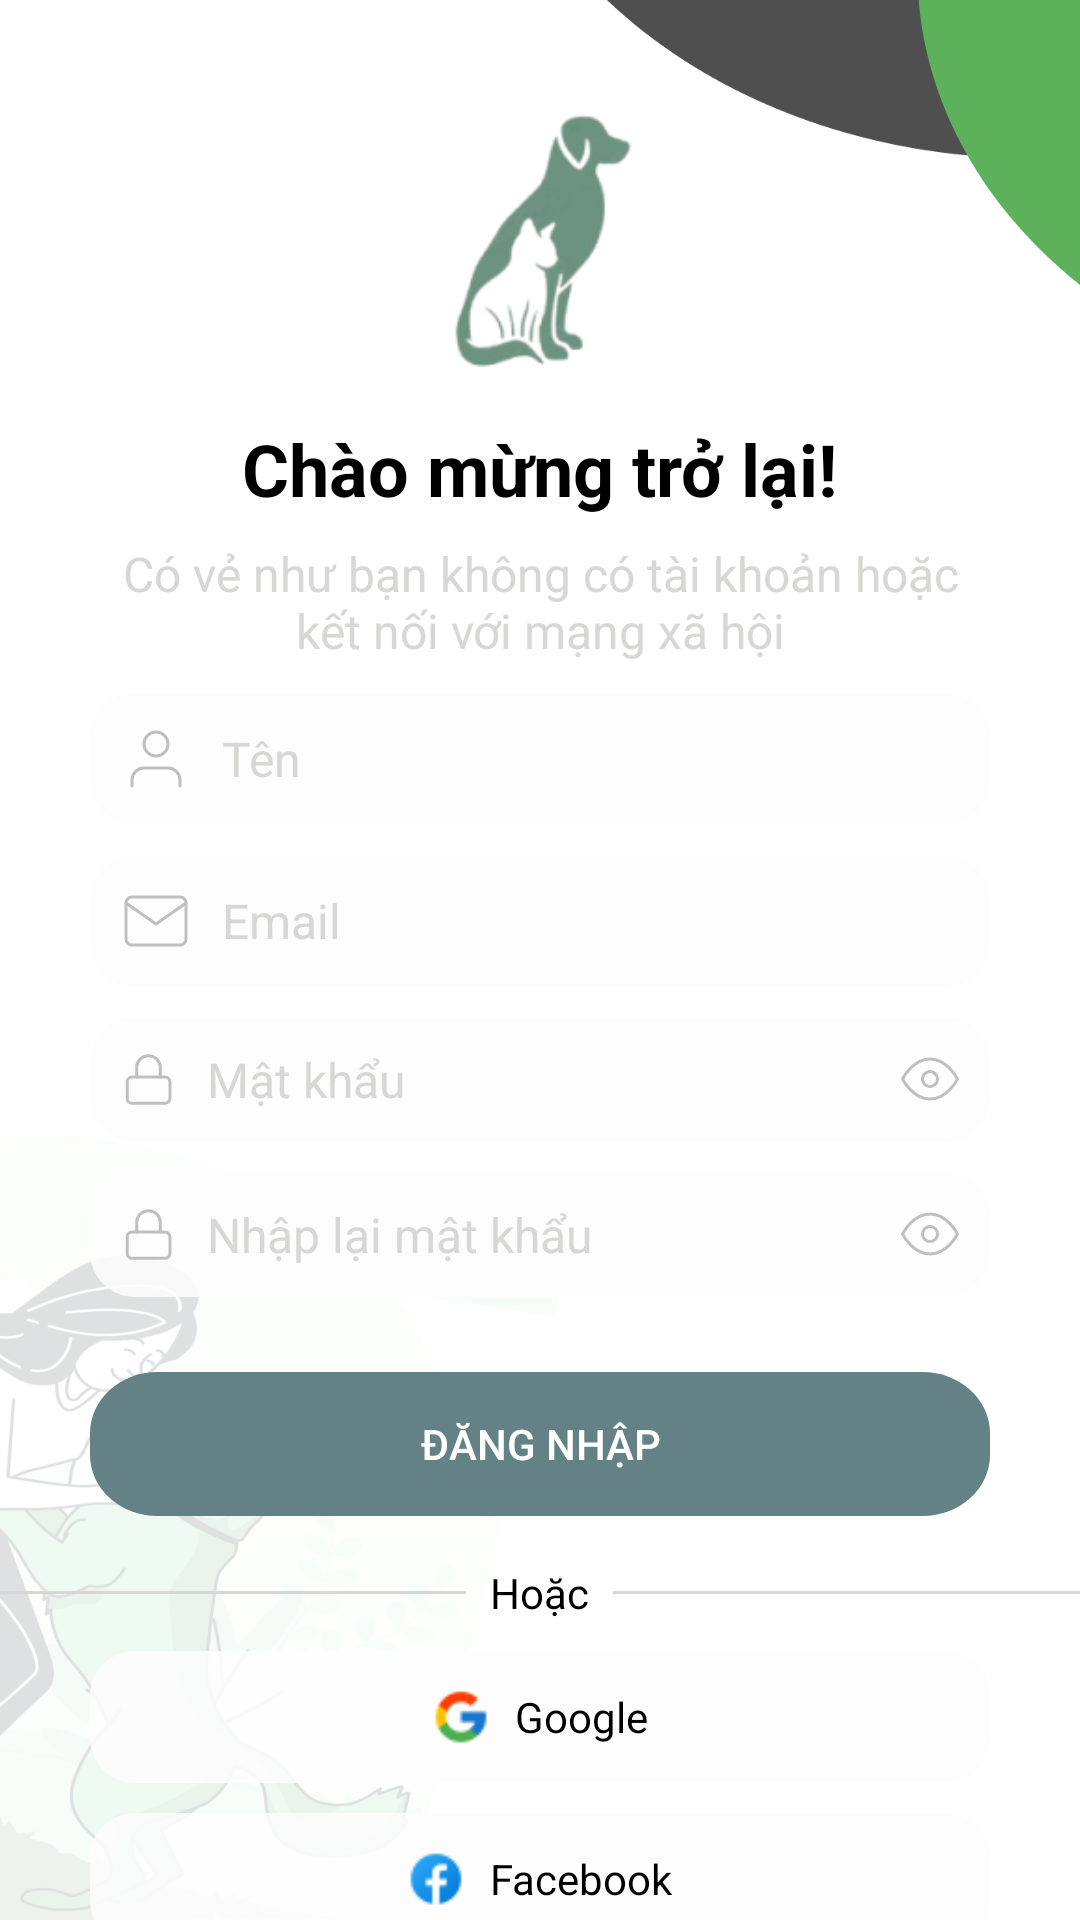

Produce the Android XML layout that renders to this screen, including the resource entries it uses.
<!-- AndroidManifest.xml: application theme Theme.Petify -->
<!-- res/layout/activity_signup_screen.xml -->
<?xml version="1.0" encoding="utf-8"?>
<androidx.constraintlayout.widget.ConstraintLayout xmlns:android="http://schemas.android.com/apk/res/android"
    xmlns:app="http://schemas.android.com/apk/res-auto"
    xmlns:tools="http://schemas.android.com/tools"
    android:id="@+id/main"
    android:layout_width="match_parent"
    android:layout_height="match_parent"
    android:background="@drawable/bg_signup"
    tools:context=".Signup_Screen">


    <ImageView
        android:id="@+id/img_logo"
        android:layout_width="141dp"
        android:layout_height="140dp"
        android:src="@drawable/img_splash"
        app:layout_constraintTop_toTopOf="parent"
        app:layout_constraintBottom_toTopOf="@id/welcomeText"
        app:layout_constraintStart_toStartOf="parent"
        app:layout_constraintEnd_toEndOf="parent"
        android:layout_marginBottom="20dp"/>

    <TextView
        android:id="@+id/welcomeText"
        android:layout_width="wrap_content"
        android:layout_height="wrap_content"
        android:text="Chào mừng trở lại!"
        android:textSize="24sp"
        android:textStyle="bold"
        android:textColor="@color/black"
        app:layout_constraintTop_toBottomOf="@id/img_logo"
        app:layout_constraintStart_toStartOf="parent"
        app:layout_constraintEnd_toEndOf="parent" />

    <TextView
        android:id="@+id/loginPrompt"
        android:layout_width="300dp"
        android:layout_height="wrap_content"
        android:gravity="center"
        android:text="Có vẻ như bạn không có tài khoản hoặc kết nối với mạng xã hội"
        android:textSize="16sp"
        android:textColor="@color/light_gray"
        android:layout_marginTop="8dp"
        app:layout_constraintTop_toBottomOf="@id/welcomeText"
        app:layout_constraintStart_toStartOf="parent"
        app:layout_constraintEnd_toEndOf="parent" />

    <EditText
        android:id="@+id/usernameEditText"
        android:layout_width="300dp"
        android:layout_height="wrap_content"
        android:hint="Tên"
        android:padding="10dp"
        android:textSize="16dp"
        android:background="@drawable/bg_intro"
        android:layout_marginTop="10dp"
        app:layout_constraintTop_toBottomOf="@id/loginPrompt"
        app:layout_constraintStart_toStartOf="parent"
        app:layout_constraintEnd_toEndOf="parent"
        android:drawableStart="@drawable/ic_user"
        android:drawablePadding="10dp"
        android:textColorHint="@color/light_gray"
        />

    <EditText
        android:id="@+id/emailEditText"
        android:layout_width="300dp"
        android:layout_height="wrap_content"
        android:hint="Email"
        android:padding="10dp"
        android:textSize="16dp"
        android:layout_marginTop="10dp"
        android:background="@drawable/bg_intro"
        app:layout_constraintTop_toBottomOf="@id/usernameEditText"
        app:layout_constraintStart_toStartOf="parent"
        app:layout_constraintEnd_toEndOf="parent"
        android:drawableStart="@drawable/ic_email"
        android:drawablePadding="10dp"
        android:textColorHint="@color/light_gray"
        />

    <EditText
        android:id="@+id/passwordEditText"
        android:layout_width="300dp"
        android:layout_height="wrap_content"
        android:hint="Mật khẩu"
        android:padding="10dp"
        android:textSize="16dp"
        android:background="@drawable/bg_intro"
        android:layout_marginTop="10dp"
        app:layout_constraintTop_toBottomOf="@id/emailEditText"
        app:layout_constraintStart_toStartOf="parent"
        app:layout_constraintEnd_toEndOf="parent"
        android:drawableStart="@drawable/ic_password"
        android:drawablePadding="10dp"
        android:drawableEnd="@drawable/ic_eye"
        android:textColorHint="@color/light_gray"
        />


    <EditText
        android:id="@+id/repasswordEditText"
        android:layout_width="300dp"
        android:layout_height="wrap_content"
        android:hint="Nhập lại mật khẩu"
        android:padding="10dp"
        android:textSize="16dp"
        android:background="@drawable/bg_intro"
        android:layout_marginTop="10dp"
        app:layout_constraintTop_toBottomOf="@id/passwordEditText"
        app:layout_constraintStart_toStartOf="parent"
        app:layout_constraintEnd_toEndOf="parent"
        android:drawableStart="@drawable/ic_password"
        android:drawableEnd="@drawable/ic_eye"
        android:drawablePadding="10dp"
        android:textColorHint="@color/light_gray"
        />


    <Button
        android:id="@+id/loginButton"
        android:layout_width="300dp"
        android:layout_height="wrap_content"
        android:text="Đăng nhập"
        android:textColor="@android:color/white"
        android:layout_marginTop="25dp"
        android:padding="10dp"
        android:background="@drawable/bg_btn"
        app:layout_constraintTop_toBottomOf="@id/repasswordEditText"
        app:layout_constraintStart_toStartOf="parent"
        app:layout_constraintEnd_toEndOf="parent" />

    <LinearLayout
        android:id="@+id/linearOr"
        android:layout_width="match_parent"
        android:layout_height="wrap_content"
        android:orientation="horizontal"
        android:gravity="center"
        android:layout_marginTop="16dp"
        app:layout_constraintTop_toBottomOf="@id/loginButton"
        app:layout_constraintStart_toStartOf="parent"
        app:layout_constraintEnd_toEndOf="parent">

        <View
            android:layout_width="0dp"
            android:layout_height="1dp"
            android:layout_weight="1"
            android:background="@color/light_gray" />

        <TextView
            android:id="@+id/orText"
            android:layout_width="wrap_content"
            android:layout_height="wrap_content"
            android:text="Hoặc"
            android:textColor="@color/black"
            android:paddingStart="8dp"
            android:paddingEnd="8dp" />

        <View
            android:layout_width="0dp"
            android:layout_height="1dp"
            android:layout_weight="1"
            android:background="@color/light_gray" />
    </LinearLayout>

    <LinearLayout
        android:layout_width="0dp"
        android:layout_height="wrap_content"
        android:orientation="vertical"
        android:layout_marginTop="10dp"
        android:gravity="center"
        app:layout_constraintTop_toBottomOf="@id/linearOr"
        app:layout_constraintStart_toStartOf="parent"
        app:layout_constraintEnd_toEndOf="parent">

        <LinearLayout
            android:layout_width="300dp"
            android:layout_height="wrap_content"
            android:orientation="horizontal"
            android:gravity="center"
            android:background="@drawable/bg_intro"
            android:padding="12dp">

            <ImageView
                android:id="@+id/googleIcon"
                android:layout_width="20dp"
                android:layout_height="20dp"
                android:src="@drawable/ic_gg"
                android:layout_marginEnd="8dp" />

            <TextView
                android:id="@+id/googleText"
                android:layout_width="wrap_content"
                android:layout_height="wrap_content"
                android:text="Google"
                android:textSize="14sp"
                android:textColor="@android:color/black" />
        </LinearLayout>

        <LinearLayout
            android:layout_width="300dp"
            android:layout_height="wrap_content"
            android:orientation="horizontal"
            android:gravity="center"
            android:background="@drawable/bg_intro"
            android:padding="12dp"
            android:layout_marginTop="10dp"
            >

            <ImageView
                android:id="@+id/facebookIcon"
                android:layout_width="20dp"
                android:layout_height="20dp"
                android:src="@drawable/ic_fb"
                android:layout_marginEnd="8dp" />

            <TextView
                android:id="@+id/facebookText"
                android:layout_width="wrap_content"
                android:layout_height="wrap_content"
                android:text="Facebook"
                android:textSize="14sp"
                android:textColor="@android:color/black" />
        </LinearLayout>
    </LinearLayout>


    <LinearLayout
        android:layout_width="wrap_content"
        android:layout_height="wrap_content"
        android:orientation="horizontal"
        android:layout_marginTop="130dp"
        app:layout_constraintTop_toBottomOf="@id/linearOr"
        app:layout_constraintStart_toStartOf="parent"
        app:layout_constraintEnd_toEndOf="parent">

        <TextView
            android:id="@+id/registerPrompt"
            android:layout_width="wrap_content"
            android:layout_height="wrap_content"
            android:text="Đã có tài khoản?"
            android:textColor="@color/lighter_gray" />

        <TextView
            android:id="@+id/registerText"
            android:layout_width="wrap_content"
            android:layout_height="wrap_content"
            android:text=" Đăng nhập"
            android:textStyle="bold"
            android:textColor="@color/color_app"
            android:paddingStart="4dp" />

    </LinearLayout>

</androidx.constraintlayout.widget.ConstraintLayout>
<!-- resources referenced by this layout -->
<resources>
  <color name="black">#FF000000</color>
  <color name="color_app">#648286</color>
  <color name="light_gray">#D7D7D6</color>
  <color name="lighter_gray">#696D6D</color>
  <!-- drawable bg_btn (drawable) -->
  <vector xmlns:android="http://schemas.android.com/apk/res/android"
      android:width="268dp"
      android:height="47dp"
      android:viewportWidth="268"
      android:viewportHeight="47">
      <path
          android:pathData="M20,0L248,0A20,20 0,0 1,268 20L268,27A20,20 0,0 1,248 47L20,47A20,20 0,0 1,0 27L0,20A20,20 0,0 1,20 0z"
          android:fillColor="#648286"/>
  </vector>
  <!-- drawable bg_intro (drawable) -->
  <?xml version="1.0" encoding="utf-8"?>
  <shape xmlns:android="http://schemas.android.com/apk/res/android"
      android:shape="rectangle">
      <corners android:radius="15dp" />
      <solid android:color="#E1FDFDFD" />
      <padding
          android:left="4dp"
          android:top="4dp"
          android:right="4dp"
          android:bottom="4dp" />
  </shape>
  <!-- drawable ic_email (drawable) -->
  <vector xmlns:android="http://schemas.android.com/apk/res/android"
      android:width="24dp"
      android:height="24dp"
      android:viewportWidth="24"
      android:viewportHeight="24">
    <path
        android:strokeWidth="1"
        android:pathData="M4,4H20C21.1,4 22,4.9 22,6V18C22,19.1 21.1,20 20,20H4C2.9,20 2,19.1 2,18V6C2,4.9 2.9,4 4,4Z"
        android:strokeLineJoin="round"
        android:fillColor="#00000000"
        android:strokeColor="#BFBFBF"
        android:strokeLineCap="round"/>
    <path
        android:strokeWidth="1"
        android:pathData="M22,6L12,13L2,6"
        android:strokeLineJoin="round"
        android:fillColor="#00000000"
        android:strokeColor="#BFBFBF"
        android:strokeLineCap="round"/>
  </vector>
  <!-- drawable ic_eye (drawable) -->
  <vector xmlns:android="http://schemas.android.com/apk/res/android"
      android:width="20dp"
      android:height="20dp"
      android:viewportWidth="20"
      android:viewportHeight="20">
    <path
        android:strokeWidth="1"
        android:pathData="M0.833,10C0.833,10 4.167,3.333 10,3.333C15.833,3.333 19.167,10 19.167,10C19.167,10 15.833,16.667 10,16.667C4.167,16.667 0.833,10 0.833,10Z"
        android:strokeLineJoin="round"
        android:fillColor="#00000000"
        android:strokeColor="#BFBFBF"
        android:strokeLineCap="round"/>
    <path
        android:strokeWidth="1"
        android:pathData="M10,12.5C11.381,12.5 12.5,11.381 12.5,10C12.5,8.619 11.381,7.5 10,7.5C8.619,7.5 7.5,8.619 7.5,10C7.5,11.381 8.619,12.5 10,12.5Z"
        android:strokeLineJoin="round"
        android:fillColor="#00000000"
        android:strokeColor="#BFBFBF"
        android:strokeLineCap="round"/>
  </vector>
  <!-- drawable ic_user (drawable) -->
  <vector xmlns:android="http://schemas.android.com/apk/res/android"
      android:width="24dp"
      android:height="24dp"
      android:viewportWidth="24"
      android:viewportHeight="24">
    <path
        android:strokeWidth="1"
        android:pathData="M20,21V19C20,17.939 19.579,16.922 18.828,16.172C18.078,15.421 17.061,15 16,15H8C6.939,15 5.922,15.421 5.172,16.172C4.421,16.922 4,17.939 4,19V21"
        android:strokeLineJoin="round"
        android:fillColor="#00000000"
        android:strokeColor="#BFBFBF"
        android:strokeLineCap="round"/>
    <path
        android:strokeWidth="1"
        android:pathData="M12,11C14.209,11 16,9.209 16,7C16,4.791 14.209,3 12,3C9.791,3 8,4.791 8,7C8,9.209 9.791,11 12,11Z"
        android:strokeLineJoin="round"
        android:fillColor="#00000000"
        android:strokeColor="#BFBFBF"
        android:strokeLineCap="round"/>
  </vector>
  <style name="Theme.Petify" parent="Base.Theme.Petify" />
  <style name="Base.Theme.Petify" parent="Theme.AppCompat.DayNight.NoActionBar">
          
          
      </style>
</resources>
